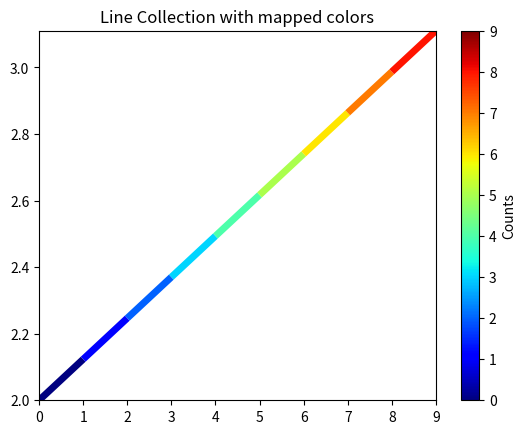

Here is the Python script that generated this plot:
import numpy as N
import matplotlib.pyplot as P
from matplotlib.collections import LineCollection

x = N.arange(10)
y = N.arange(10)*0.1234 + 2

points = N.array([x, y]).T.reshape(-1, 1, 2)
segments = N.concatenate([points[:-1], points[1:]], axis=1)

fig = P.figure(1)

ax = P.axes()
ax.set_xlim(N.min(x), N.max(x))
ax.set_ylim(N.min(y),N.max(y))

lc = LineCollection(segments, cmap = P.get_cmap('jet'), norm = P.Normalize(x.min(), x.max()))
lc.set_array(x)
lc.set_linewidth(5)

ax.add_collection(lc)

axcb = fig.colorbar(lc)
axcb.set_label('Counts')
ax.set_title('Line Collection with mapped colors')

#P.sci(lc) # This allows interactive changing of the colormap.

P.show()
